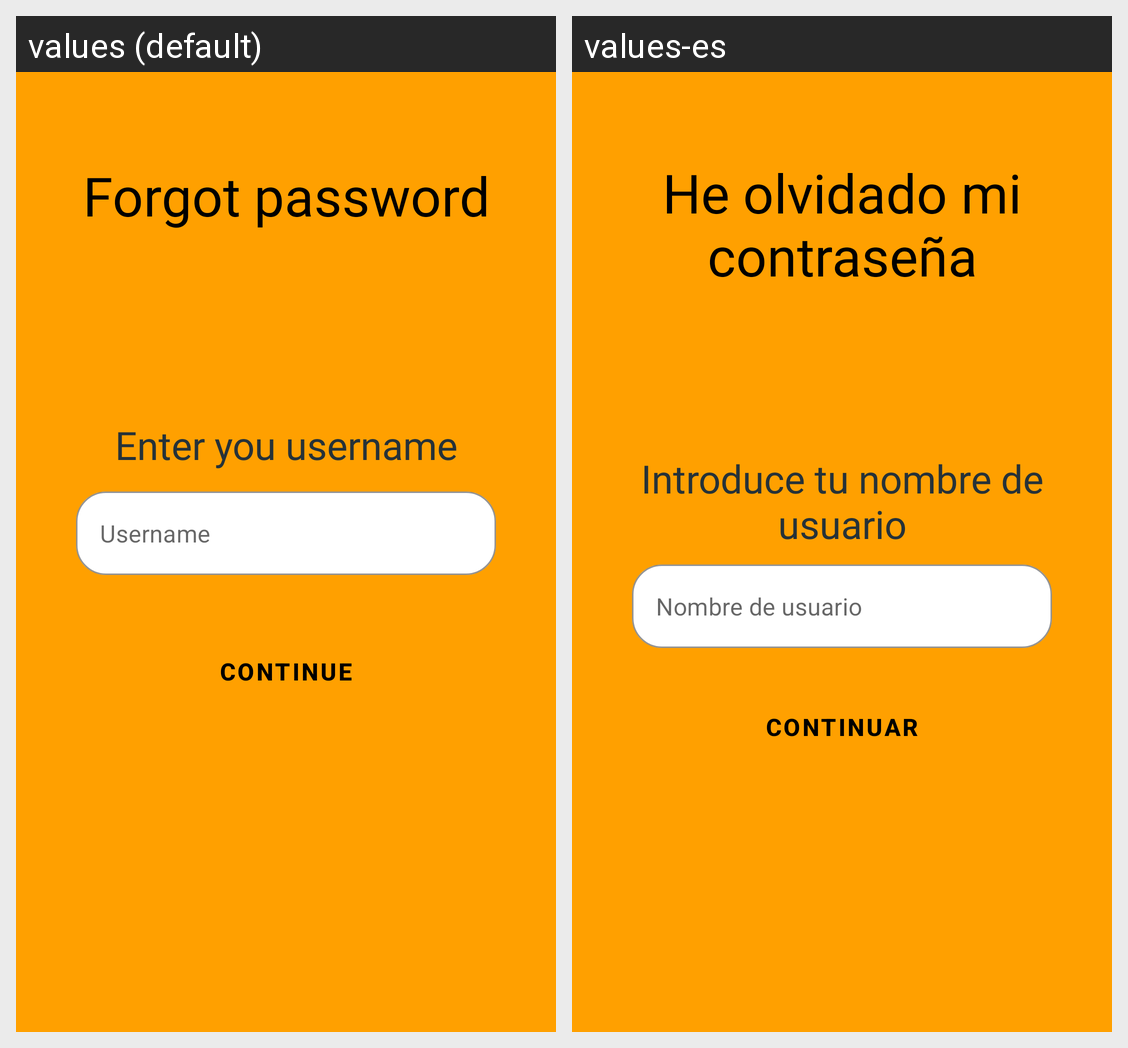

The Android screen above is rendered under two locales of the same app. Produce the string resources it draws, with the default and per-locale values.
Android screen res/layout/fragment_username_forgot_password.xml rendered under 2 locales, left to right: values (default), values-es. Device: Nexus 5 (rendered at 1080×1920; each locale shown at half size, 540×960, under a caption strip naming it); theme Theme.TapasTop.
Strings drawn on this screen, with the default value and each locale's value (text and hints the layout hard-codes, and strings that could not be matched under every locale, appear in the picture but are not listed):

forgot_password_title
  values: Forgot password
  values-es: He olvidado mi contraseña

enter_username_hint
  values: Enter you username
  values-es: Introduce tu nombre de usuario

username_hint
  values: Username
  values-es: Nombre de usuario

continue_title
  values: Continue
  values-es: Continuar
